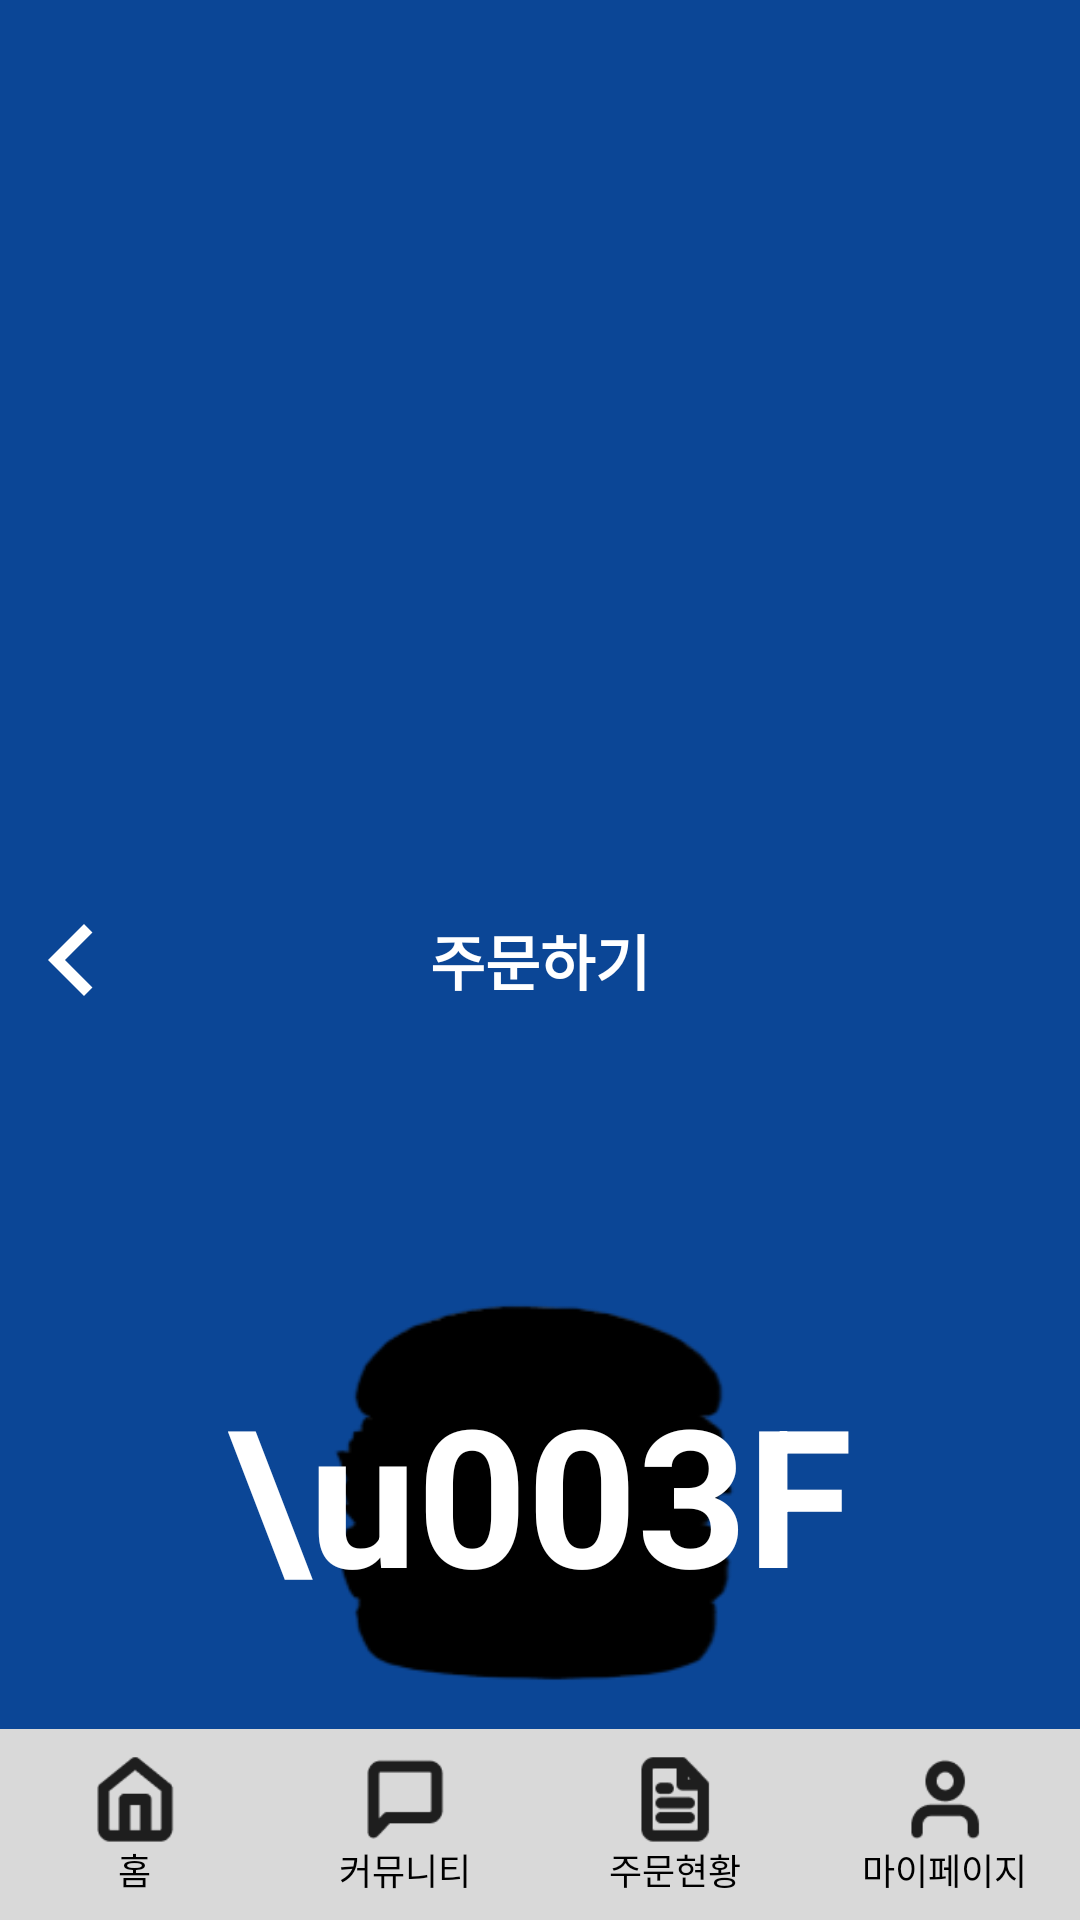

The Android layout XML behind this screen, and the referenced resources:
<!-- AndroidManifest.xml: application theme Theme.NSU_Alarmy -->
<!-- res/layout/activity_burger_main.xml -->
<?xml version="1.0" encoding="utf-8"?>
<androidx.constraintlayout.widget.ConstraintLayout xmlns:android="http://schemas.android.com/apk/res/android"
    xmlns:app="http://schemas.android.com/apk/res-auto"
    xmlns:tools="http://schemas.android.com/tools"
    android:layout_width="match_parent"
    android:layout_height="match_parent"
    android:fitsSystemWindows="true"
    tools:context=".BurgerMainActivity">

    
    <ImageView
        android:id="@+id/imageView"
        android:layout_width="0dp"
        android:layout_height="0dp"
        android:contentDescription="burger_background"
        android:scaleType="centerCrop"
        android:src="@drawable/burger_background"
        app:layout_constraintBottom_toTopOf="@+id/bottom_bar"
        app:layout_constraintEnd_toEndOf="parent"
        app:layout_constraintStart_toStartOf="parent"
        app:layout_constraintTop_toBottomOf="@+id/toolbar" />

    <ImageView
        android:id="@+id/burger_logo"
        android:layout_width="wrap_content"
        android:layout_height="wrap_content"
        android:contentDescription="Burger Logo"
        android:paddingHorizontal="10dp"
        android:scaleType="fitStart"
        android:src="@drawable/burger_logo"
        app:layout_constraintEnd_toEndOf="parent"
        app:layout_constraintStart_toStartOf="parent"
        app:layout_constraintTop_toTopOf="parent" />


    
    <RelativeLayout
        android:id="@+id/toolbar"
        android:layout_width="match_parent"
        android:layout_height="?attr/actionBarSize"
        android:background="@color/darkblue"
        app:layout_constraintStart_toStartOf="parent"
        app:layout_constraintTop_toTopOf="parent">

        <ImageButton
            android:id="@+id/btn_previous"
            android:layout_width="wrap_content"
            android:layout_height="match_parent"
            android:background="@null"
            android:contentDescription="Go to previous"
            android:src="@drawable/ic_previous_white_48" />

        <TextView
            android:layout_width="match_parent"
            android:layout_height="match_parent"
            android:gravity="center"
            android:text="주문하기"
            android:textColor="@color/white"
            android:textSize="20sp"
            android:textStyle="bold" />
    </RelativeLayout>


    
    <LinearLayout
        android:layout_width="match_parent"
        android:layout_height="0dp"
        android:orientation="vertical"
        app:layout_constraintBottom_toTopOf="@id/bottom_bar"
        app:layout_constraintTop_toBottomOf="@id/burger_logo">


        
        <RelativeLayout
            android:id="@+id/btn_burger_shadow"
            android:layout_width="wrap_content"
            android:layout_height="wrap_content"
            android:layout_gravity="center_horizontal"
            android:clickable="true">

            <ImageView
                android:layout_width="300dp"
                android:layout_height="300dp"
                android:contentDescription="Burger Image"
                android:src="@drawable/burger_dark_image" />

            <TextView
                android:layout_width="wrap_content"
                android:layout_height="wrap_content"
                android:layout_centerInParent="true"
                android:text="\u003F"
                android:textColor="@color/white"
                android:textSize="64sp"
                android:textStyle="bold" />

        </RelativeLayout>

        
        <Button
            android:id="@+id/btn_burger_order"
            android:layout_width="wrap_content"
            android:layout_height="wrap_content"
            android:layout_gravity="center_horizontal"
            android:background="@drawable/btn_burger_order"
            android:elevation="1dp"
            android:ellipsize="middle"
            android:paddingHorizontal="30dp"
            android:paddingVertical="10dp"
            android:text="주문하기"
            android:textColor="#00533A"
            android:textSize="30sp"
            android:textStyle="bold" />

    </LinearLayout>


    
    <LinearLayout
        android:id="@+id/bottom_bar"
        android:layout_width="match_parent"
        android:layout_height="wrap_content"
        android:background="@color/gray_2"
        android:baselineAligned="false"
        android:orientation="horizontal"
        app:layout_constraintBottom_toBottomOf="parent"
        app:layout_constraintStart_toStartOf="parent">

        
        <LinearLayout
            android:id="@+id/main_home"
            android:layout_width="0dp"
            android:layout_height="wrap_content"
            android:layout_marginVertical="8dp"
            android:layout_weight="1"
            android:clickable="true"
            android:focusable="true"
            android:gravity="center"
            android:orientation="vertical">

            <ImageButton
                android:layout_width="30dp"
                android:layout_height="30dp"
                android:background="?attr/selectableItemBackground"
                android:contentDescription="홈"
                android:scaleType="centerInside"
                android:src="@drawable/ico_home" />

            <TextView
                android:layout_width="wrap_content"
                android:layout_height="wrap_content"
                android:gravity="center"
                android:text="홈"
                android:textColor="#FF000000"
                android:textSize="12sp" />
        </LinearLayout>

        
        <LinearLayout
            android:id="@+id/main_chat"
            android:layout_width="0dp"
            android:layout_height="wrap_content"
            android:layout_marginVertical="8dp"
            android:layout_weight="1"
            android:clickable="true"
            android:focusable="true"
            android:gravity="center"
            android:orientation="vertical">

            <ImageButton
                android:layout_width="30dp"
                android:layout_height="30dp"
                android:background="?attr/selectableItemBackground"
                android:contentDescription="커뮤니티"
                android:scaleType="centerInside"
                android:src="@drawable/ico_chat" />

            <TextView
                android:layout_width="wrap_content"
                android:layout_height="wrap_content"
                android:gravity="center"
                android:text="커뮤니티"
                android:textColor="#FF000000"
                android:textSize="12sp" />
        </LinearLayout>

        
        <LinearLayout
            android:id="@+id/main_list"
            android:layout_width="0dp"
            android:layout_height="wrap_content"
            android:layout_marginVertical="8dp"
            android:layout_weight="1"
            android:clickable="true"
            android:focusable="true"
            android:gravity="center"
            android:orientation="vertical">

            <ImageButton
                android:layout_width="30dp"
                android:layout_height="30dp"
                android:background="?attr/selectableItemBackground"
                android:contentDescription="주문현황"
                android:scaleType="centerInside"
                android:src="@drawable/ico_list" />

            <TextView
                android:layout_width="wrap_content"
                android:layout_height="wrap_content"
                android:gravity="center"
                android:text="주문현황"
                android:textColor="#FF000000"
                android:textSize="12sp" />
        </LinearLayout>

        
        <LinearLayout
            android:id="@+id/main_mypage"
            android:layout_width="0dp"
            android:layout_height="wrap_content"
            android:layout_marginVertical="8dp"
            android:layout_weight="1"
            android:background="?attr/selectableItemBackground"
            android:clickable="true"
            android:focusable="true"
            android:gravity="center"
            android:orientation="vertical">

            <ImageButton
                android:layout_width="30dp"
                android:layout_height="30dp"
                android:background="?attr/selectableItemBackground"
                android:contentDescription="마이페이지"
                android:scaleType="centerInside"
                android:src="@drawable/ico_my" />

            <TextView
                android:layout_width="wrap_content"
                android:layout_height="wrap_content"
                android:gravity="center"
                android:text="마이페이지"
                android:textColor="#FF000000"
                android:textSize="12sp" />
        </LinearLayout>

    </LinearLayout>


</androidx.constraintlayout.widget.ConstraintLayout>
<!-- resources referenced by this layout -->
<resources>
  <color name="darkblue">#0B4696</color>
  <color name="gray_2">#D9D9D9</color>
  <color name="white">#FFFFFFFF</color>
  <!-- drawable btn_burger_order (drawable) -->
  <?xml version="1.0" encoding="utf-8"?>
  <layer-list xmlns:android="http://schemas.android.com/apk/res/android">
      
      <item>
          <shape android:shape="rectangle">
              <padding android:bottom="4dp"
                  android:right="3dp"/>
            <corners android:radius="20dp"/>
              <solid android:color="#005F2F"/>
          </shape>
      </item>
  
  
      <item>
          <shape
              android:shape="rectangle">
              <corners android:radius="15dp" />
              <solid android:color="#FFDA00" />
              <stroke android:width="4dp"
                  android:color="#FFFFFF"/>
          </shape>
      </item>
  </layer-list>
  <!-- drawable burger_background: png bitmap (drawable, 845237 bytes) -->
  <!-- drawable burger_dark_image: png bitmap (drawable, 6214 bytes) -->
  <!-- drawable burger_logo: png bitmap (drawable, 41451 bytes) -->
  <!-- drawable ic_previous_white_48 (drawable) -->
  <vector xmlns:android="http://schemas.android.com/apk/res/android" android:height="48dp" android:tint="#FFFFFF" android:viewportHeight="24" android:viewportWidth="24" android:width="48dp">
        
      <path android:fillColor="@android:color/white" android:pathData="M15.41,7.41L14,6l-6,6 6,6 1.41,-1.41L10.83,12z"/>
      
  </vector>
  <!-- drawable ico_chat: png bitmap (drawable, 574 bytes) -->
  <!-- drawable ico_home: png bitmap (drawable, 775 bytes) -->
  <!-- drawable ico_list: png bitmap (drawable, 939 bytes) -->
  <!-- drawable ico_my: png bitmap (drawable, 859 bytes) -->
  <style name="Theme.NSU_Alarmy" parent="android:Theme.Material.Light.NoActionBar" />
</resources>
